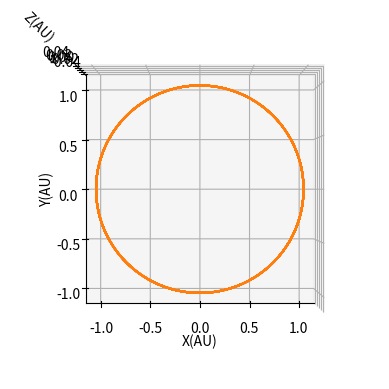

Generate this figure with matplotlib:
import numpy as np
import copy
import matplotlib.pyplot as plt



class Mass(object):
    """
    Class storing information about a mass, including position, and velocity. 

    Data Attributes:
        mass
        position
        velocity
   
    """
    def __init__(self, mass, position, velocity):
        self.mass = mass
        self.position = np.array(position)
        self.velocity = np.array(velocity)



class System():
    def __init__(self, Masses: list[Mass], Natural_units = True, epsilon=0.01):
        self.N = len(Masses)
        self.sys = Masses
        self.epsilon = epsilon

        self.masses = np.array([m.mass for m in Masses])
        self.positions = np.array([m.position for m in Masses])
        self.velocities = np.array([m.velocity for m in Masses])

        if Natural_units:
            self.G = 4 * np.pi * np.pi
        else:
            self.G = 6.67430e-11

    def dpdt(self, p, t):
        positions = p[:,:3]
        velocities = p[:,3:]

        # Vectorized force calculation
        pos_i = positions[:, np.newaxis, :]  # (N, 1, 3)
        pos_j = positions[np.newaxis, :, :]  # (1, N, 3)
        r_vec = pos_j - pos_i  # (N, N, 3)
        r = np.linalg.norm(r_vec, axis=2)  # (N, N)
        
        # Sets r=0 to inf to avoid division by zero in acceleration calculation
        r = np.where(r == 0, np.inf, r)
        
        # Shape (N, N, 3)
        acc_matrix = self.G * self.masses[np.newaxis, :, np.newaxis] * r_vec / (r[:, :, np.newaxis]**2 + self.epsilon**2)**(3/2)
        
        # Sum over j (axis=1) to get total acceleration for each i
        atot = np.sum(acc_matrix, axis=1)  #shape (N, 3)
        
        dpdt = np.concatenate((velocities, atot), axis = 1)

        return dpdt  

    def dpdt2(self, pi, t):

        atot = np.zeros((self.N,3))

        for i in range(self.N):
            for j in range(self.N):
                if j == i:
                    continue
                r_vec = pi[j] - pi[i]
                r = np.linalg.norm(r_vec)
                if r > 0:
                    a_ij = self.G * self.masses[j] * r_vec / (r**2 + self.epsilon**2)**(3/2)
                    atot[i] += a_ij

        return atot
    
    def rk4(self, t):
        dt = t[1] - t[0]   
        dpdt = self.dpdt 
        
        p = np.concatenate((self.positions, self.velocities), axis =1)  #should be shape (N,6)
        
        k1 = dt * dpdt(p, t[0])
        k2 = dt * dpdt(p + k1/2, t[0] + dt/2)
        k3 = dt * dpdt(p + k2/2, t[0] + dt/2)
        k4 = dt * dpdt(p + k3, t[0] + dt)

        pr = np.reshape(p,(-1,6))
        traj = []
        traj.append(pr)
        
        for i in range(1, len(t)):
            term2 = 1/6 * (k1 + 2*k2 + 2*k3 + k4)
            p = p + term2
            
            k1 = dt * dpdt(p, t[i])
            k2 = dt * dpdt(p + k1/2, t[i] + dt/2)
            k3 = dt * dpdt(p + k2/2, t[i] + dt/2)
            k4 = dt * dpdt(p + k3, t[i] + dt)
            
            pr = np.reshape(p,(-1,6))
            traj.append(copy.copy(pr))

        traj = np.array(traj)  #shape (len(t), N, 6)
            
        return np.array(traj)
    
    def leapfrog(self, t):
        """This function"""
        ptraj = []
        vtraj = []
        dt = t[1] - t[0]
        p = self.positions
        v = self.velocities     
        a = self.dpdt2(p, t)

        v_half = v + a * dt / 2

        ptraj.append(copy.copy(p))
        vtraj.append(copy.copy(v_half))

        for i in range(1, len(t)):

            p = p + v_half * dt

            ptraj.append(copy.copy(p))

            a = self.dpdt2(p, t)
            v_half = v_half + a * dt

            vtraj.append(copy.copy(v_half))

        ptraj = np.array(ptraj)
        vtraj = np.array(vtraj)

        return ptraj, vtraj
    
    def plot(self, traj, elev = 90, azim = -90):

        #setup 3d axis
        fig, ax = plt.subplots(subplot_kw={'projection': '3d'})
        ax.set_xlabel('X(AU)')
        ax.set_ylabel('Y(AU)')
        ax.set_zlabel('Z(AU)')
        ax.view_init(elev=elev, azim=azim)

        positions = traj[:,:,:3]

        for i in range(self.N):
            ax.plot(positions[:,i,0], positions[:,i,1], positions[:,i,2])
        plt.show()
          
    def Animate(self):
        return None
    

#units of AU, Solar Masses and Years

#Keplers law leads to G = 4 * pi * pi
sun = Mass(1, np.zeros(3), np.zeros(3))
earth = Mass(3.00274e-6, np.array([1,0,0]), np.array([0,2*np.pi,0]))

#sun = Mass(1.989*10**30, np.zeros(3), np.zeros(3))
#earth = Mass(5.97*10**24, np.array([1.496*10**11,0,0]), np.array([0,29800,0]))


es = System([sun,earth])

ptraj = es.rk4(np.linspace(0,1,1000))

xtraj, vtraj = es.leapfrog(np.linspace(0,10,1000))

ptraj2 = np.concatenate((xtraj, vtraj), axis = 2)
es.plot(ptraj2)


#1. Seperate x and v in rk4, adjust, then combine dpdt functions into one (so it is vectorized and returns the same shape (N,3))

#2. Combine xtraj and vtraj at the end of leapfrog, even though they don't agree on time

#3. Average out half step velocites to get full step and then concatenate with positions to get same shape as rk4 traj.


# - Animation with matplotlib FuncAnimation.
#   - Dots at end of line

# - Make more dynamic with units
#   - Adjust labels on plot
